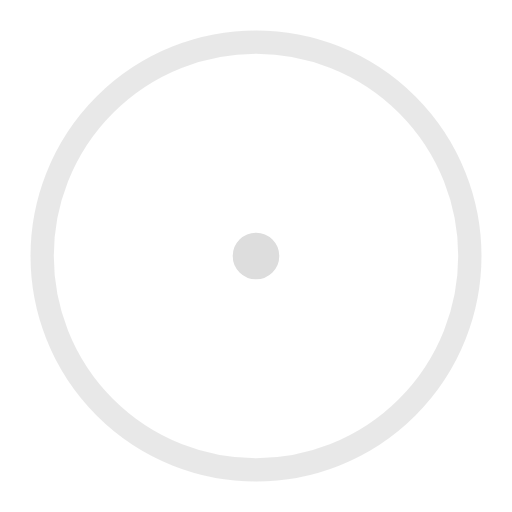
t = 0.00 s
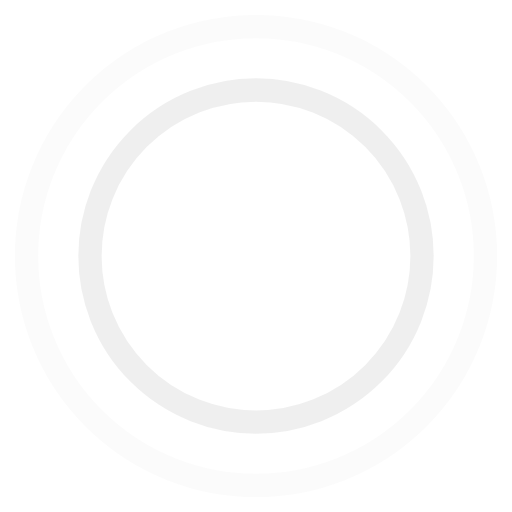
t = 0.45 s
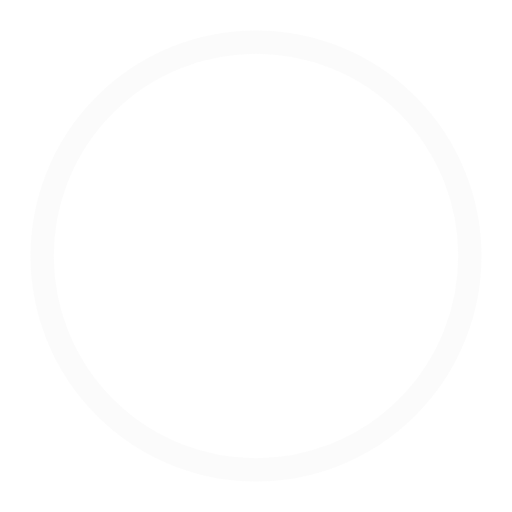
t = 0.90 s
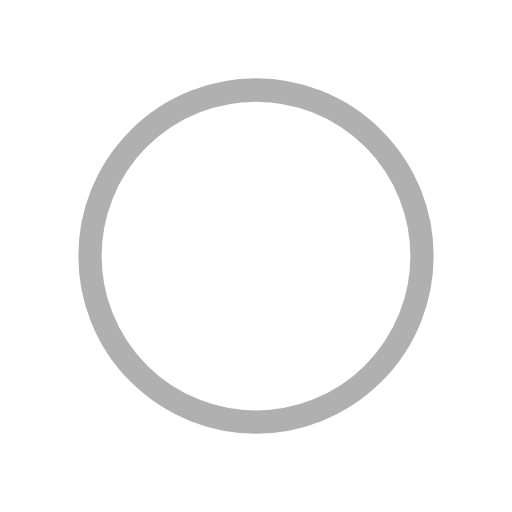
t = 1.35 s

The animated SVG that drew these frames (rendered in a browser with its animation timeline set to each time). Animation: 4 SMIL elements (animate=4); one cycle of 1.80 s, repeats indefinitely.

<?xml version="1.0" encoding="utf-8"?>
<!-- Generator: Adobe Illustrator 19.2.0, SVG Export Plug-In . SVG Version: 6.00 Build 0)  -->
<svg version="1.1" id="レイヤー_1" xmlns="http://www.w3.org/2000/svg" xmlns:xlink="http://www.w3.org/1999/xlink" x="0px"
	 y="0px" viewBox="0 0 44 44" style="enable-background:new 0 0 44 44;" xml:space="preserve">
<style type="text/css">
	.st0{fill:none;stroke:#DDDDDD;stroke-width:2;}
	.st1{fill:none;stroke:#595757;stroke-width:2;}
</style>
<g>
	<circle class="st0" cx="22" cy="22" r="1">
	
		<animate  accumulate="none" additive="replace" attributeName="r" begin="0s" calcMode="spline" dur="1.8s" fill="remove" keySplines="0.165, 0.84, 0.44, 1" keyTimes="0; 1" repeatCount="indefinite" restart="always" values="1; 20">
		</animate>
	
		<animate  accumulate="none" additive="replace" attributeName="stroke-opacity" begin="0s" calcMode="spline" dur="1.8s" fill="remove" keySplines="0.3, 0.61, 0.355, 1" keyTimes="0; 1" repeatCount="indefinite" restart="always" values="1; 0">
		</animate>
	</circle>
	<circle class="st1" cx="22" cy="22" r="1">
	
		<animate  accumulate="none" additive="replace" attributeName="r" begin="-0.9s" calcMode="spline" dur="1.8s" fill="remove" keySplines="0.165, 0.84, 0.44, 1" keyTimes="0; 1" repeatCount="indefinite" restart="always" values="1; 20">
		</animate>
	
		<animate  accumulate="none" additive="replace" attributeName="stroke-opacity" begin="-0.9s" calcMode="spline" dur="1.8s" fill="remove" keySplines="0.3, 0.61, 0.355, 1" keyTimes="0; 1" repeatCount="indefinite" restart="always" values="1; 0">
		</animate>
	</circle>
</g>
</svg>
